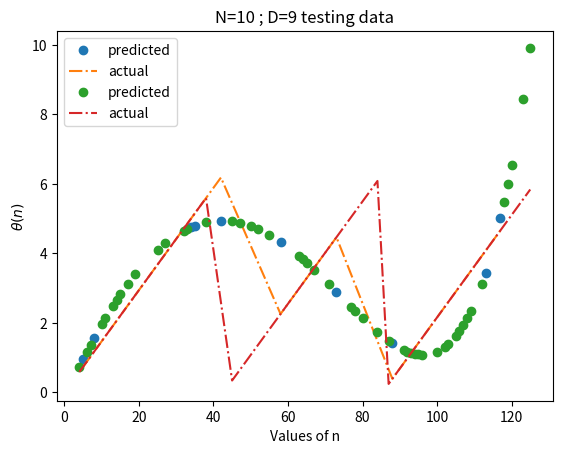

Reproduce this figure in Python. (Note: this script raises an exception after producing the figure.)
#A fan is rotating with a constant angular velocity, $\omega_o=2\pi(R+2)$ radians/s, 
#where R is the last digit of your roll number. 
#You are measuring the angle of the fan, $\theta(t)=\omega_ot$ ;
#$\theta(t) ∈ [0,2\pi)$, with respect to time t, 
#sampled at a frequency Fs=128Hz for a duration of 1s.

import numpy as np
import matplotlib.pyplot as plt

def generate_theta(omega,n):
    theta=(omega*n)%(2*np.pi)
    return theta,n

def setlimit(i):
    if i==0:
        plt.ylim(-5,10)
    elif i==1:
        plt.ylim(-10,10)
    else:
        plt.ylim(-10,20)
 
def plot_theta(theta,x):
        plt.plot(x,theta,'-o')
        plt.show()

def generate_train_sample(omega,n):
    np.random.seed(3)
    np.random.shuffle(n)
    nts=n[0:10]                      
    nts.sort()
    thta,n=generate_theta(omega,nts)     
    return thta,n

def generate_test_samples(omega,n,nts):
    nst=np.setdiff1d(n,nts)
    np.random.seed(3)
    np.random.shuffle(nst)
    nst=nst[0:50]
    nst.sort()
    test,ntest=generate_theta(omega,nst)
    return test,ntest

def lasso_regression(trains,phi):
    k=0
    swon=[]
    weinter=[]
    if not np.isfortran(phi):
        phi=np.asfortranarray(phi) 
    kross=N/2
    n_samples,n_poly=phi.shape
    max_iter=1000
    w=np.zeros(n_poly)
    residual=trains.copy()
    lipscu_c=(np.power(phi,2)).sum(axis=0)
    while kross>0:
        for t in range(max_iter):
            for i in range(n_poly):
                lamda=k*0.005
                old=w[i]
                data_ground=old+phi[:,i].dot(residual)/lipscu_c[i]
                threshold=lamda/lipscu_c[i]
                w[i]=np.sign(data_ground) * np.maximum(np.abs(data_ground) - threshold, 0.)
                if old!=w[i]:
                    residual+=(old-w[i])*phi[:,i]
        kross=N/2
        weinter=np.resize(weinter,(k+1,len(w)))
        weinter[k]=w
        for i in range(len(w)):
            if w[i]==0:
                kross=kross-1
        k=k+1
    return w,weinter

def plot_weights(weights):
    lamda=0.005*np.arange(k)
    for o in range(N):
        wei=weights[o]
        plt.xlim(0,0.03)
        plt.title('$Weights$ $vs.$ $\lambda$')
        plt.xlabel('$\lambda$')
        plt.ylabel('$Weights$')
        plt.plot(lamda,wei,'-x',label="w {} ".format(o))
        plt.legend(loc='upper right')
        
def plot_testingdata(ntest,ytest,tests):
    plt.title('N=10 ; D=%d testing data'%(N-1))
    plt.xlabel('Values of n')
    plt.ylabel(r"$\theta(n)$")
    plt.plot(ntest*Fs,ytest,'o',label='predicted')
    plt.plot(ntest*Fs,tests,'-.',label='actual')
    plt.legend(loc='upper left')
    plt.show()

def plot_trainingdata(ntrain,ytrain,trainsample):
    plt.title('N=10 ; D=%d training data'%(N-1))
    plt.xlabel('Values of n')
    plt.ylabel(r"$\theta(n)$")
    plt.plot(ntrain*Fs,ytrain,'o',label='predicted')
    plt.plot(ntrain*Fs,trainsample,'-.',label='actual')
    plt.legend(loc='upper left')
    plt.show()

omega=2*np.pi*3
Fs=128
Ts=1/Fs
n=np.arange(Fs)
sample=n*Ts
x=np.arange(Fs)
theta,n=generate_theta(omega,sample)
trainsample,ntrain=generate_train_sample(omega,n)
testsample,ntest=generate_test_samples(omega,sample,ntrain)


M=np.arange(10)
N=len(M)
NTR=np.reshape(ntrain,(len(ntrain),1))
trains=np.reshape(trainsample,(len(trainsample),))
tests=np.reshape(testsample,(len(testsample),1))
phi=np.power(NTR,M)
w,old_w=lasso_regression(trains,phi)

w_lasso=np.reshape(w,(len(w),1))
NTST=np.reshape(ntest,(len(ntest),1))
phitest=np.power(NTST,M)
ytest=np.dot(phitest,w_lasso)
weights=old_w.T

ytrain=np.dot(phi,w)

plot_trainingdata(ntrain,ytrain,trainsample)
plot_testingdata(ntest,ytest,tests)
plot_weights(weights)

error_d=tests-ytest
erro_po=np.power(error_d,2)
errorsum=sum(erro_po)

for bee in range(k):
    
    woror=weinter[bee]
    swon=np.resize(swon,(k,1))
    z=np.sum(np.power(abs(woror),2))+errorsum
    swon[bee]=z
    

error=swon.T
long=error.flatten()
lam=0.005*(np.arange(k))

plt.figure()
plt.title('$E_D$ vs. $\lambda$')
plt.ylabel('$E_D$')
plt.xlabel('$\lambda$')
plt.plot(lam,long,'-o')
plt.show()
    
